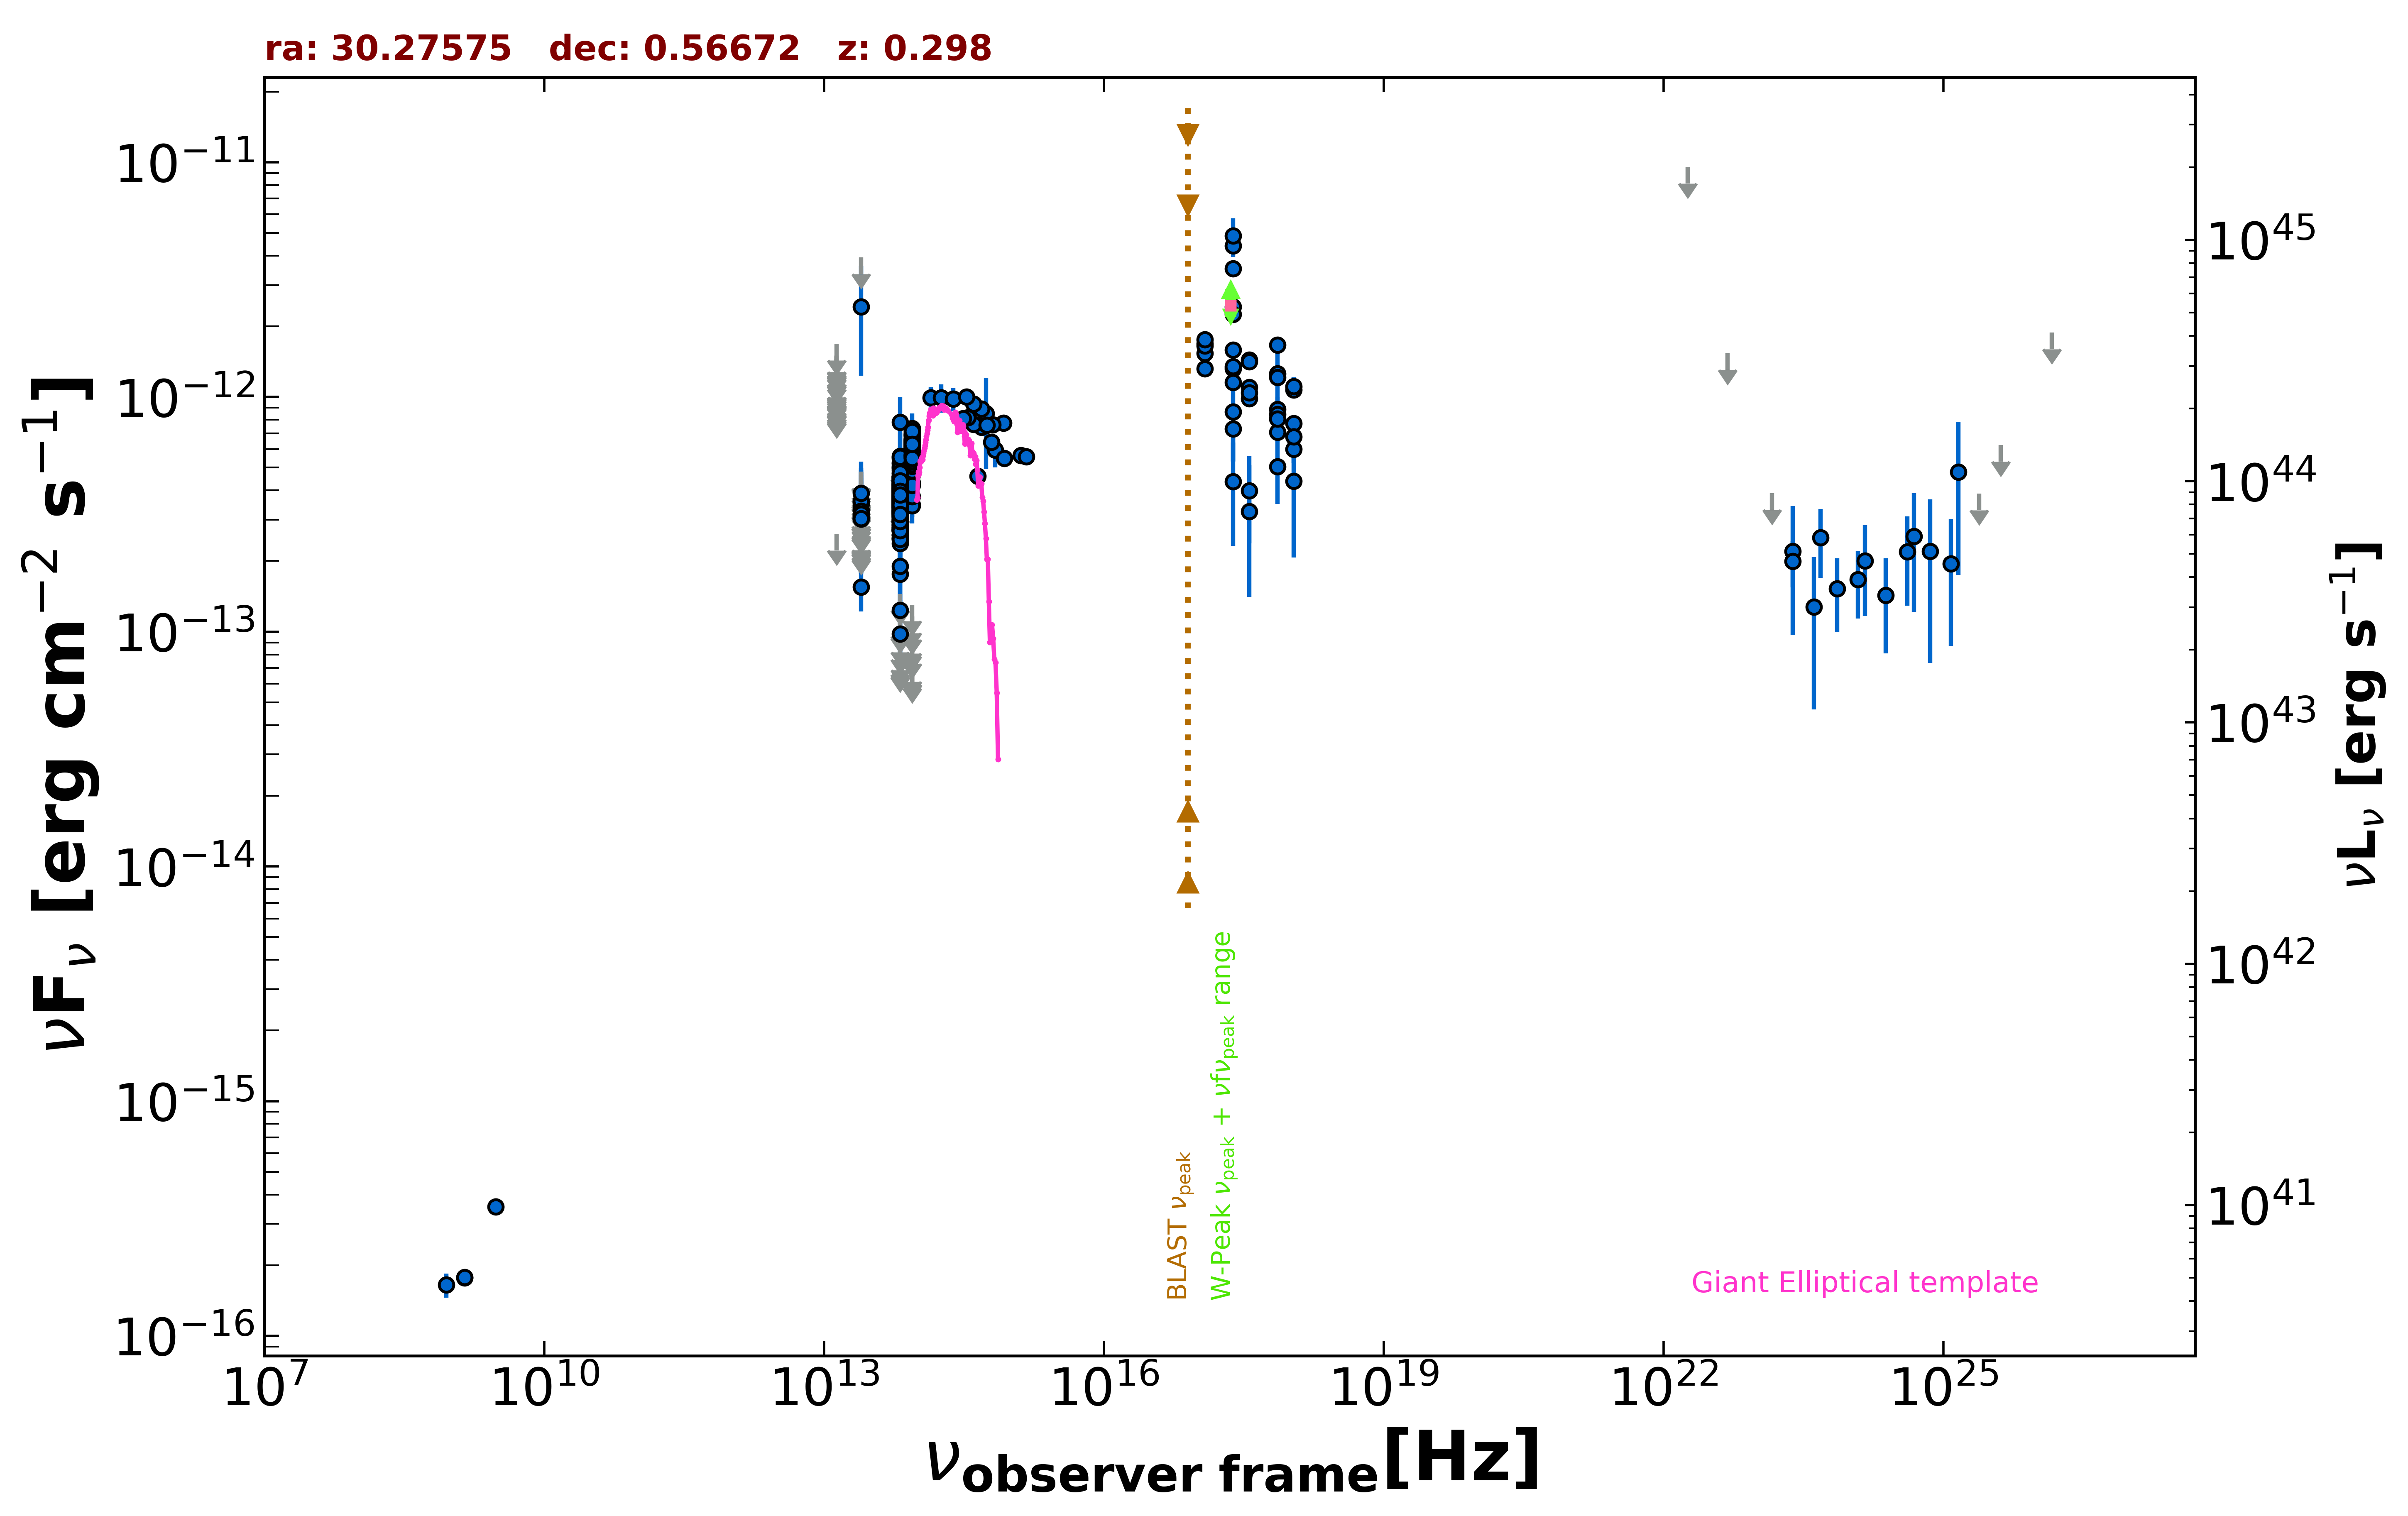

The table this chart was drawn from, first rows:
freq., flux, err_flux, MJD_start, MJD_end, flag, catalog, reference
1.400e+09, 1.771e-16, 1.400e-18, 55000, 55000, , FIRST, White et al. 1997  ApJ  475 479
1.400e+09, 1.778e-16, 8.400e-18, 55000, 55000, , NVSS, Condon et al. 1998  AJ  115  1693
8.870e+08, 1.650e-16, 1.950e-17, 55000, 55000, , RACS, Hale et al. 2021  PASA  38  e058
3.000e+09, 3.549e-16, 8.200e-18, 55000, 55000, , VLASSQL, Gordon et al. 2021  ApJS  255  30
2.418e+17, 8.660e-13, 3.313e-13, 55000, 55000, , XMMSL2, Saxton et al. 2008  A&A  480  611
7.253e+17, 1.260e-12, 4.608e-13, 55000, 55000, , XMMSL2, Saxton et al. 2008  A&A  480  611
2.418e+17, 2.420e-12, 2.150e-13, 55000, 55000, , RASS, Boller et al. 2016  A&A  103  1
2.418e+17, 2.252e-12, 6.250e-14, 55000, 55000, , WGACAT, White et al. 2000  VizieR  IX/31/wgacat
2.418e+17, 4.409e-12, 1.490e-13, 55000, 55000, , WGACAT, White et al. 2000  VizieR  IX/31/wgacat
2.418e+17, 1.319e-12, 4.800e-14, 54988, 57671, , 1OUSX, Giommi et al. in preparation
1.209e+17, 1.536e-12, 5.200e-14, 54988, 57671, , 1OUSX, Giommi et al. in preparation
3.627e+17, 1.101e-12, 4.400e-14, 54988, 57671, , 1OUSX, Giommi et al. in preparation
7.253e+17, 8.845e-13, 2.100e-14, 54988, 57671, , 1OUSX, Giommi et al. in preparation
1.088e+18, 7.722e-13, 4.650e-14, 54988, 57671, , 1OUSX, Giommi et al. in preparation
7.253e+17, 1.668e-12, 4.150e-14, 55000, 55000, , 2SXPS, Evans et al. 2020  ApJS  247  54
1.209e+17, 1.686e-12, 6.000e-14, 55000, 55000, , 2SXPS, Evans et al. 2020  ApJS  247  54
3.627e+17, 1.436e-12, 6.050e-14, 55000, 55000, , 2SXPS, Evans et al. 2020  ApJS  247  54
1.088e+18, 1.074e-12, 7.000e-14, 55000, 55000, , 2SXPS, Evans et al. 2020  ApJS  247  54
2.418e+17, 3.520e-12, 2.475e-13, 55000, 55000, , IPC2E, Harris et al. 1990  VizieR  IX/13/2e
2.418e+17, 4.852e-12, 9.040e-13, 55000, 55000, , IPCSL, Elvis et al. 1992  ApJS  80  257
1.389e+14, 9.920e-13, 1.072e-13, 55000, 55000, , 2MASS, Skrutskie et al. 2006  AJ  131  1163
1.804e+14, 9.947e-13, 1.361e-13, 55000, 55000, , 2MASS, Skrutskie et al. 2006  AJ  131  1163
2.427e+14, 9.791e-13, 1.123e-13, 55000, 55000, , 2MASS, Skrutskie et al. 2006  AJ  131  1163
8.817e+13, 5.474e-13, 3.000e-15, 55000, 55000, , UNWISE, Schlafly et al. 2019  ApJS  240  30
6.517e+13, 3.634e-13, 4.050e-15, 55000, 55000, , UNWISE, Schlafly et al. 2019  ApJS  240  30
8.817e+13, 5.824e-13, 1.555e-14, 55000, 55000, , WISE, Wright et al. 2010  AJ  140  1868
6.517e+13, 3.738e-13, 1.275e-14, 55000, 55000, , WISE, Wright et al. 2010  AJ  140  1868
2.498e+13, 1.551e-13, 3.300e-14, 55000, 55000, , WISE, Wright et al. 2010  AJ  140  1868
1.363e+13, 2.608e-13, 0.000e+00, 55000, 55000, UL, WISE, Wright et al. 2010  AJ  140  1868
8.817e+13, 5.787e-13, 3.305e-14, 56863, 56863, , NEOWISE, Mainzer et al. 2014  ApJ  792  30
6.517e+13, 2.899e-13, 4.315e-14, 56863, 56863, , NEOWISE, Mainzer et al. 2014  ApJ  792  30
8.817e+13, 5.249e-13, 3.045e-14, 56863, 56863, , NEOWISE, Mainzer et al. 2014  ApJ  792  30
6.517e+13, 3.871e-13, 4.650e-14, 56863, 56863, , NEOWISE, Mainzer et al. 2014  ApJ  792  30
8.817e+13, 5.755e-13, 3.820e-14, 56863, 56863, , NEOWISE, Mainzer et al. 2014  ApJ  792  30
6.517e+13, 3.155e-13, 4.345e-14, 56863, 56863, , NEOWISE, Mainzer et al. 2014  ApJ  792  30
8.817e+13, 5.288e-13, 3.510e-14, 56863, 56863, , NEOWISE, Mainzer et al. 2014  ApJ  792  30
6.517e+13, 2.804e-13, 4.880e-14, 56863, 56863, , NEOWISE, Mainzer et al. 2014  ApJ  792  30
8.817e+13, 5.713e-13, 3.635e-14, 56863, 56863, , NEOWISE, Mainzer et al. 2014  ApJ  792  30
6.517e+13, 3.864e-13, 4.030e-14, 56863, 56863, , NEOWISE, Mainzer et al. 2014  ApJ  792  30
8.817e+13, 5.317e-13, 3.035e-14, 56863, 56863, , NEOWISE, Mainzer et al. 2014  ApJ  792  30
6.517e+13, 3.983e-13, 4.005e-14, 56863, 56863, , NEOWISE, Mainzer et al. 2014  ApJ  792  30
8.817e+13, 5.598e-13, 3.250e-14, 56864, 56864, , NEOWISE, Mainzer et al. 2014  ApJ  792  30
6.517e+13, 3.656e-13, 4.015e-14, 56864, 56864, , NEOWISE, Mainzer et al. 2014  ApJ  792  30
8.817e+13, 6.440e-13, 3.265e-14, 56863, 56863, , NEOWISE, Mainzer et al. 2014  ApJ  792  30
6.517e+13, 3.596e-13, 4.885e-14, 56863, 56863, , NEOWISE, Mainzer et al. 2014  ApJ  792  30
8.817e+13, 5.573e-13, 4.365e-14, 56863, 56863, , NEOWISE, Mainzer et al. 2014  ApJ  792  30
6.517e+13, 3.518e-13, 3.960e-14, 56863, 56863, , NEOWISE, Mainzer et al. 2014  ApJ  792  30
8.817e+13, 4.926e-13, 3.040e-14, 56863, 56863, , NEOWISE, Mainzer et al. 2014  ApJ  792  30
6.517e+13, 3.217e-13, 4.935e-14, 56863, 56863, , NEOWISE, Mainzer et al. 2014  ApJ  792  30
8.817e+13, 7.048e-13, 5.070e-14, 56863, 56863, , NEOWISE, Mainzer et al. 2014  ApJ  792  30
6.517e+13, 3.179e-13, 5.770e-14, 56863, 56863, , NEOWISE, Mainzer et al. 2014  ApJ  792  30
8.817e+13, 4.739e-13, 3.755e-14, 56864, 56864, , NEOWISE, Mainzer et al. 2014  ApJ  792  30
6.517e+13, 3.514e-13, 4.740e-14, 56864, 56864, , NEOWISE, Mainzer et al. 2014  ApJ  792  30
8.817e+13, 4.967e-13, 3.435e-14, 56863, 56863, , NEOWISE, Mainzer et al. 2014  ApJ  792  30
6.517e+13, 2.942e-13, 4.735e-14, 56863, 56863, , NEOWISE, Mainzer et al. 2014  ApJ  792  30
8.817e+13, 5.938e-13, 3.335e-14, 57757, 57757, , NEOWISE, Mainzer et al. 2014  ApJ  792  30
6.517e+13, 4.578e-13, 4.475e-14, 57757, 57757, , NEOWISE, Mainzer et al. 2014  ApJ  792  30
8.817e+13, 5.755e-13, 3.445e-14, 57224, 57224, , NEOWISE, Mainzer et al. 2014  ApJ  792  30
6.517e+13, 3.711e-13, 4.455e-14, 57224, 57224, , NEOWISE, Mainzer et al. 2014  ApJ  792  30
8.817e+13, 6.189e-13, 5.080e-14, 57956, 57956, , NEOWISE, Mainzer et al. 2014  ApJ  792  30
... 669 more rows
